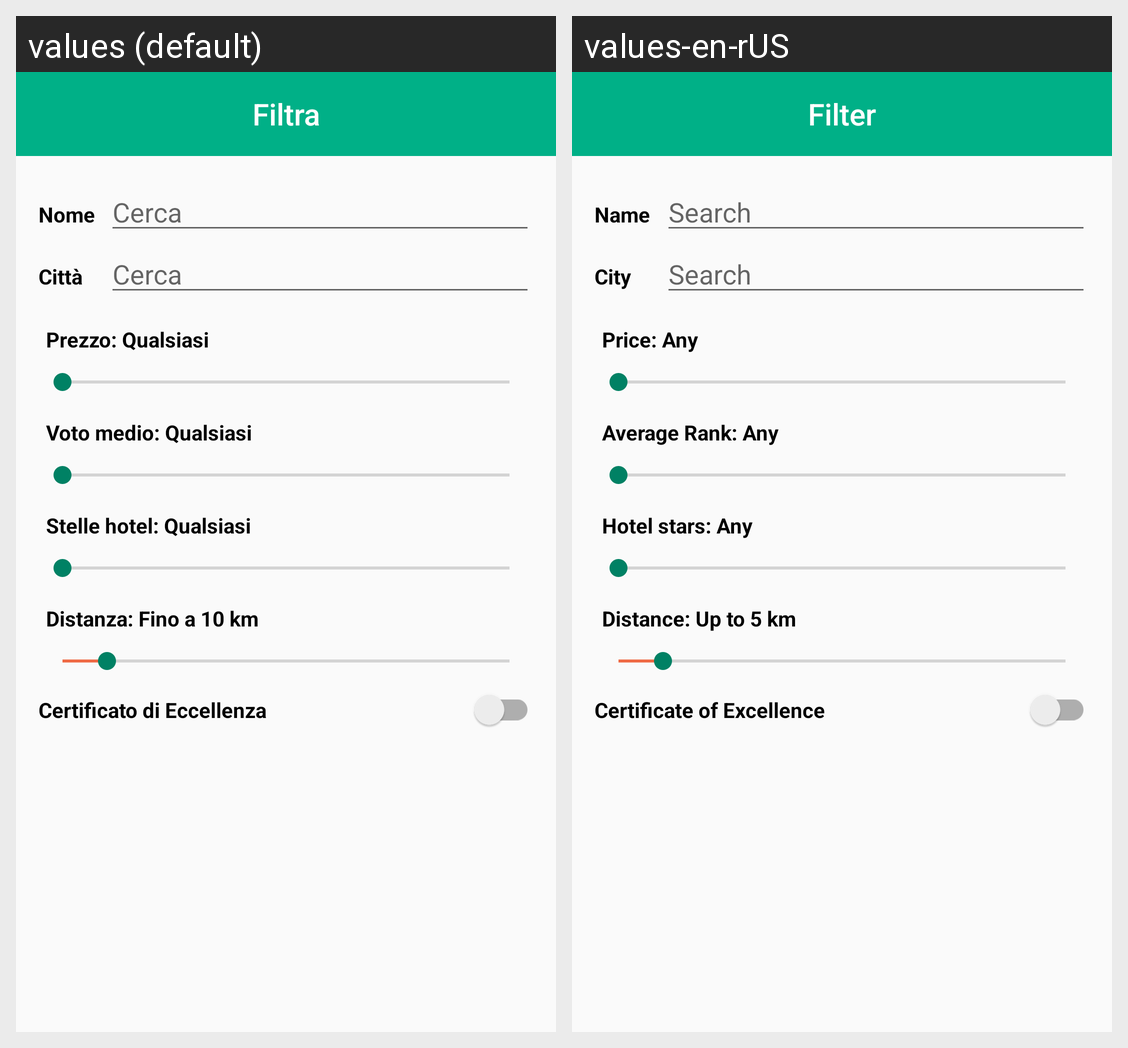

The same Android screen rendered under two of its app's locales, left to right. List the strings drawn on it with the default value and each locale's translation.
Android screen res/layout/hotel_filter_layout.xml rendered under 2 locales, left to right: values (default), values-en-rUS. Device: Nexus 5 (rendered at 1080×1920; each locale shown at half size, 540×960, under a caption strip naming it); theme AppTheme.
Strings drawn on this screen, with the default value and each locale's value (text and hints the layout hard-codes, and strings that could not be matched under every locale, appear in the picture but are not listed):

filterStructure
  values: Filtra
  values-en-rUS: Filter

name
  values: Nome
  values-en-rUS: Name

search
  values: Cerca
  values-en-rUS: Search

city
  values: Città
  values-en-rUS: City

price_search_page
  values: Prezzo: Qualsiasi
  values-en-rUS: Price: Any

rank_search_page
  values: Voto medio: Qualsiasi
  values-en-rUS: Average Rank: Any

hotel_stars_filter
  values: Stelle hotel: Qualsiasi
  values-en-rUS: Hotel stars: Any

default_distance_filter_page
  values: Distanza: Fino a 10 km
  values-en-rUS: Distance: Up to 5 km

certificate_of_excellence
  values: Certificato di Eccellenza
  values-en-rUS: Certificate of Excellence
